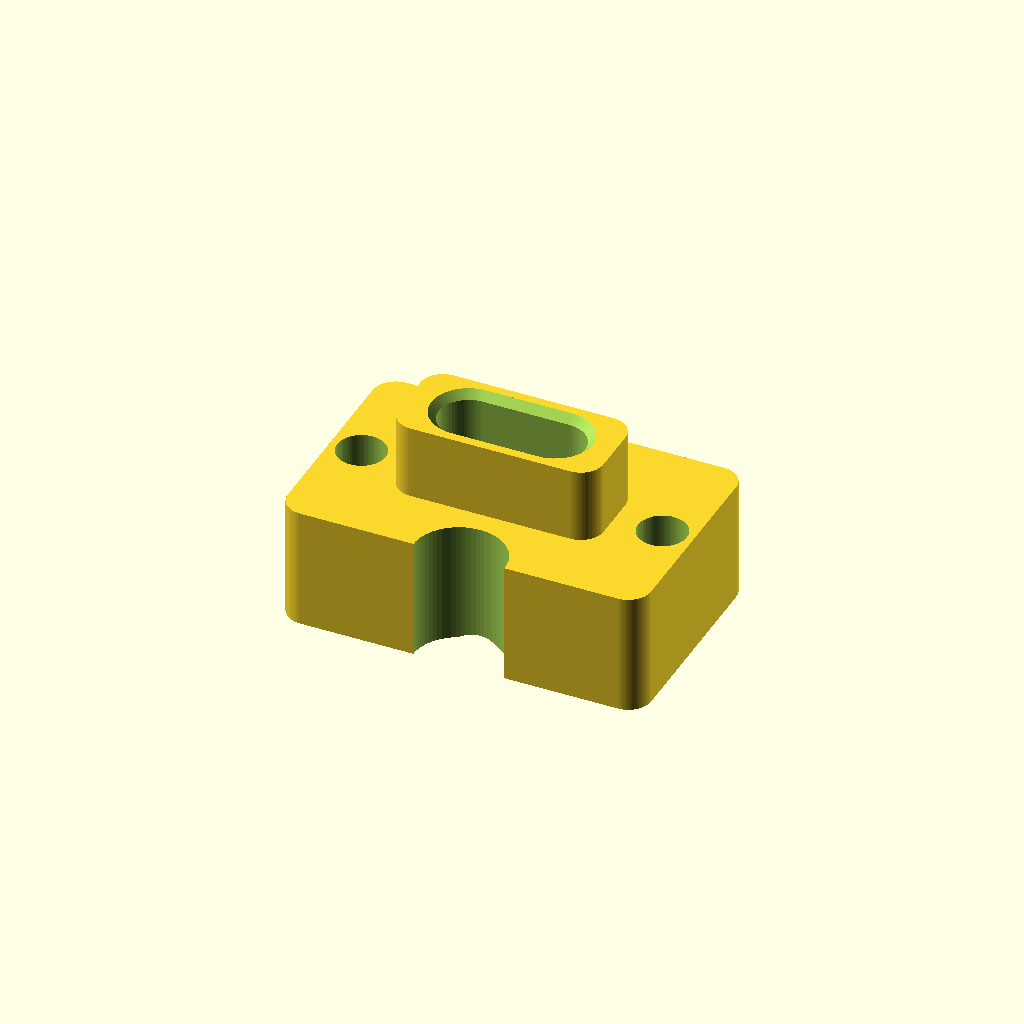
Cell 1 — every parameter at its default value.
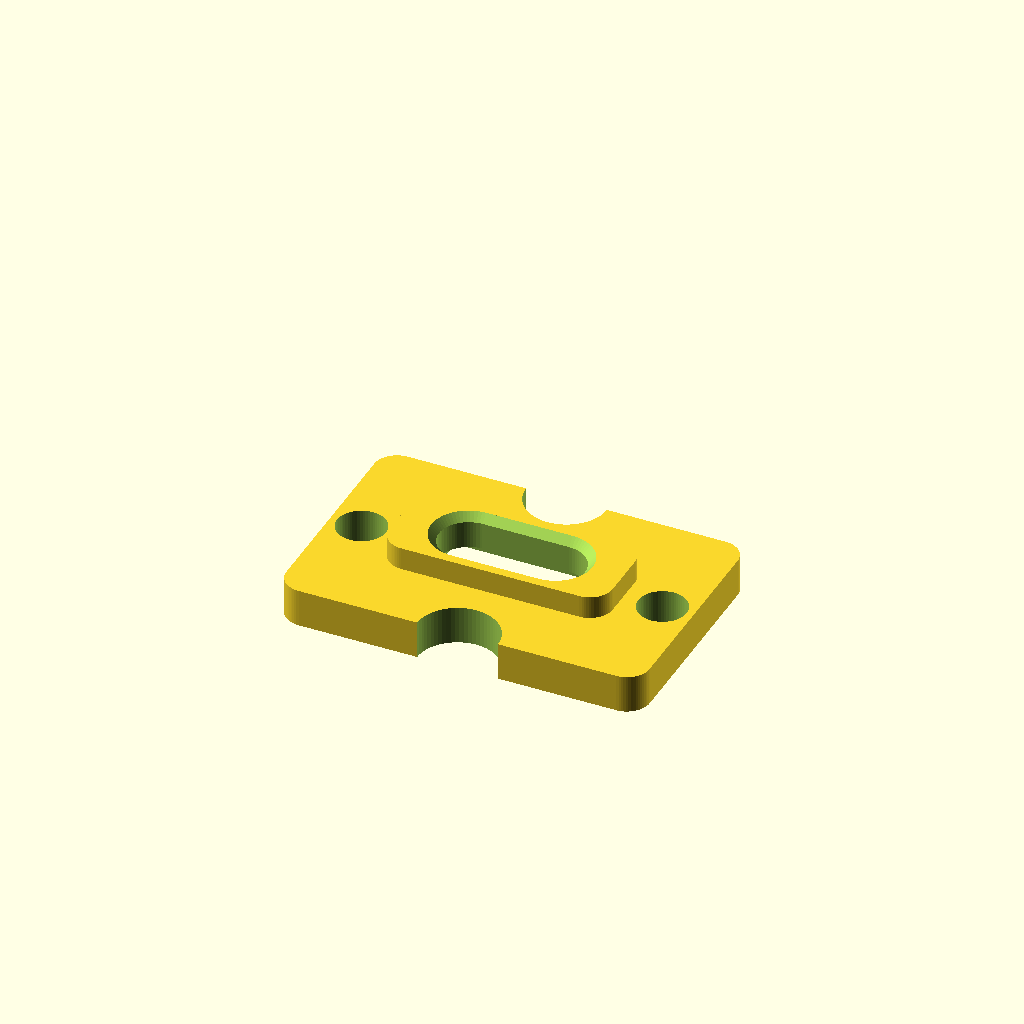
Cell 2 — preset "design default values".
All cells are drawn from one camera (rotation 55°, 0°, 25°, orthographic, colour scheme Cornfield), so only the parameter changes between them.
OpenSCAD source file models/usbc-panel-plate/usbc-panel-plate.scad:
// SPDX-FileCopyrightText: 2026 Alon A. Rabinowitz
// SPDX-License-Identifier: CC-BY-4.0
// Shared under the Creative Commons Attribution 4.0 International licence
// (LICENSES/CC-BY-4.0.txt): reuse freely, including commercially, with attribution.

/*
USB-C panel plate — a rectangle with three holes: a two-level opening in the centre (a thin lip sized to the PORT, opening out behind into a relief pocket for the connector's boss) and a screw hole either side.

Fits the commodity IP67-style panel-mount USB-C feedthrough — the moulded black flange with a raised rounded-rect boss and one screw hole each side.

ORIENTATION. This is AUTHORED with the plate body spanning z = 0 .. plate_t, z = 0 being the face that ends up outside the case. With the default prot_face of "front" the raised rectangle extends to z = -prot_t, so the visible face is at -prot_t, not 0.

It is EXPORTED rotated: flip_for_print puts the BACK face on the bed. PRINT BACK FACE DOWN — the STL already arrives that way, so do NOT flip it again in the slicer. Front-face-down lands the protrusion on the bed and leaves the plate rim overhanging about 4.6 mm in mid-air.

This file holds the derived values, the modules, the geometry, the echoes and the guards. Everything you SET is in usbc-panel-plate.params.scad. Render this file, not that one.
*/

/* include, not use: this needs the VALUES, and `use` imports only modules. */
include <usbc-panel-plate.params.scad>

/*
DERIVED — computed from the parameters, never set by hand. If you want one of these to be a different number, change what it is computed FROM.
*/
min_w   = (screw_style == "slot") ? 0 : screw_envelope + 2 * screw_edge_margin;
cover_w = gap_w + 2 * overlap;
plate_w = max(cover_w, min_w);
plate_h = gap_h + 2 * overlap;

/*
AS-CUT dimensions. Every cut, echo and assert below uses these, so what gets audited is the geometry actually produced. Computing a web from nominal while cutting with fdm_hole_comp reports it 0.15 to 0.30 mm better than it really is: a 0.40 mm web reads as 0.55, which is the wrong side of the perimeter floor on the feature most likely to break.
*/
pw  = port_w  + 2 * fdm_hole_comp;                  /* lip opening, as cut */
ph  = port_h  + 2 * fdm_hole_comp;
bw  = boss_w  + 2 * (fdm_hole_comp + boss_clear);   /* pocket, as cut */
bh  = boss_h  + 2 * (fdm_hole_comp + boss_clear);
sd  = screw_d + 2 * fdm_hole_comp;                  /* screw hole, as cut */
nr  = notch_r + fdm_hole_comp;                      /* notch radius, as cut */
cbd = cbore_d + 2 * fdm_hole_comp;                  /* counterbore, as cut */
eps = 0.01;     /* Nudge for cut solids that would otherwise end exactly on another cut's plane. A shared coplanar face is what breaks 2-manifoldness. */

slot_n      = bridge_slot ? 2 : 0;                  /* staged layers before the lip */
pocket_z    = lip_t + slot_n * fdm_layer_h;         /* where the pocket floor sits */
pocket_d    = plate_t - pocket_z;                   /* usable pocket depth */
port_recess = lip_t + ((prot_face == "front") ? prot_t : 0);
top_z       = plate_t + ((prot_face == "back") ? prot_t : 0);

/* 2D rounded rectangle, centred on the origin. r is clamped so an over-large value degrades to a stadium rather than erroring. */
module rrect2d(w, h, r) {
    rr = min(r, w / 2, h / 2);
    hull()
        for (x = [-1, 1], y = [-1, 1])
            translate([x * (w / 2 - rr), y * (h / 2 - rr)])
                circle(r = rr);
}

/* 3D rounded-rectangle prism, centred in X and Y, sitting on z = 0. */
module rrect(w, h, t, r) {
    linear_extrude(height = t) rrect2d(w, h, r);
}

/* Tapered opening, WIDE at z = 0 and narrowing to nominal at z = lead. On whichever face it sits, the hole is largest at that face and closes inward, so it is a 45 degree feature rather than an unsupported ledge. */
module chamfer_flare_down(w, h, r, lead) {
    hull() {
        linear_extrude(height = 0.01)
            rrect2d(w + 2 * lead, h + 2 * lead, r + lead);
        translate([0, 0, lead])
            linear_extrude(height = 0.01)
                rrect2d(w, h, r);
    }
}

module usbc_panel_plate() {
    /* With a front protrusion the outermost face moves out to -prot_t, so cuts that must pass through everything start beyond it. */
    pt      = (prot_face == "front") ? prot_t : 0;
    front_z = -pt;
    cut_lo  = front_z - 1;
    cut_len = pt + plate_t + ((prot_face == "back") ? prot_t : 0) + 2;

    difference() {
        union() {
            rrect(plate_w, plate_h, plate_t, corner_r);

            /* The raised rectangle. Overlaps the plate by 0.01 so the union is manifold rather than two solids merely touching on a plane. */
            if (prot_t > 0)
                translate([0, 0, (prot_face == "front")
                                   ? -prot_t
                                   : plate_t - 0.01])
                    rrect(prot_w, prot_h, prot_t + 0.01, prot_r);
        }

        /* Lip opening — runs the full depth, through the protrusion too. */
        translate([0, 0, cut_lo])
            rrect(pw, ph, cut_len, port_r);

        /*
        The staged layers, written from the LIP outward — which is the reverse of print order. Printed back-face-down the pocket comes first, so the layer written last below is the one that prints first, and the rounded lip prints last.

        Each cut runs one layer and is a superset of the one under it, so the larger opening simply wins at its own height. Nothing here relies on the order the cuts are written in.
        */
        if (bridge_slot) {
            /* Layer 2, THE RECTANGLE. Square corners, port-sized. Sits between the slot and the rounded lip, and is what lets layer 3 add nothing but curves. */
            translate([0, 0, lip_t])
                linear_extrude(fdm_layer_h + eps)
                    square([pw, ph], center = true);

            /* Layer 1, THE TWO BRIDGE. Full-height slot, so what gets laid is two strips spanning bh wall-to-wall, each anchored at both ends. */
            translate([0, 0, lip_t + fdm_layer_h])
                linear_extrude(fdm_layer_h + eps)
                    square([pw, bh], center = true);
        }

        /* Rear relief pocket for the connector's raised boss, above the staged layers. Extruded with cut_len so it still reaches the rear face on the prot_face = "back" branch. */
        translate([0, 0, pocket_z])
            rrect(bw, bh, cut_len, boss_r);

        /* Chamfer at the pocket mouth. Printed back-face-down that mouth is the bed face, so this costs nothing and eases the boss in. */
        if (pocket_chamfer > 0)
            translate([0, 0, top_z + 0.01])
                mirror([0, 0, 1])
                    chamfer_flare_down(bw, bh, boss_r, pocket_chamfer);

        /* Lead-in chamfer, on whichever face is the outermost one. */
        if (lead_in > 0)
            translate([0, 0, front_z - 0.01])
                chamfer_flare_down(pw, ph, port_r, lead_in);

        /* Half-circle cutouts in the top and bottom (Y) edges. The cylinder is centred ON the edge, so exactly half of it lands inside the plate. */
        if (notch_r > 0)
            for (s = [-1, 1])
                translate([notch_mirror ? s * notch_x : notch_x,
                           s * plate_h / 2,
                           cut_lo])
                    cylinder(h = cut_len, r = nr);

        /* Screw holes — closed, or open to the edge as a U-slot. */
        for (s = [-1, 1]) {
            translate([s * screw_span / 2, 0, cut_lo])
                cylinder(h = cut_len, d = sd);

            /* The slot's channel runs from the hole centre outward past the plate edge. Same width as the hole, so the screw shank stays a sliding fit the whole way and the plate cannot rattle sideways. */
            if (screw_style == "slot")
                translate([s > 0 ? screw_span / 2 : -screw_span / 2 - plate_w,
                           -sd / 2, cut_lo])
                    cube([plate_w, sd, cut_len]);

            /* Counterbore is anchored to the PLATE face, not the protrusion's outer face — otherwise the protrusion swallows it and it becomes a silent no-op whenever one exists. */
            if (cbore_d > 0)
                translate([s * screw_span / 2, 0, -0.01])
                    cylinder(h = cbore_h + 0.01, d = cbd);
        }
    }
}

/*
draw_model lets a companion file — parameter-map.scad — include this one for its VALUES without also rendering the part. Assign it false AFTER the include: in OpenSCAD the last assignment in a scope wins.

The rotation puts the BACK face on the bed, the orientation this actually prints in, so the STL arrives already oriented. The part's top is top_z, which includes prot_t again when the protrusion is on the back; lifting by that puts its lowest point on z = 0.
*/
draw_model = true;

if (draw_model && flip_for_print)
    translate([0, 0, top_z])
        rotate([180, 0, 0])
            usbc_panel_plate();
else if (draw_model)
    usbc_panel_plate();

/* Reported figures, all computed from the AS-CUT names above. */
web_side   = (screw_span - sd) / 2 - bw / 2;
web_topbot = (plate_h - bh) / 2;
edge_dist  = (plate_w - screw_span - sd) / 2;
corner_min = corner_r * (1 - 1 / sqrt(2));
prot_screw_gap = screw_span / 2 - sd / 2 - prot_w / 2;

/* The two spans the staging has to bridge. Layer 3 adds only fillets, so it has no span — its figure is the radius being laid onto solid material. */
bridge_1   = bh;        /* L1: two strips span this, wall to wall */
bridge_2   = pw;        /* L2: the two remaining sides span this, onto the strips */
bridge_3   = port_r;    /* L3: fillets of this radius, on the solid rectangle */

notch_over_pocket = notch_r > 0 && abs(notch_x) < bw / 2 + nr;
notch_web         = plate_h / 2 - nr - bh / 2;
notch_dx          = abs(abs(notch_x) - screw_span / 2);
notch_screw_gap   = sqrt(notch_dx * notch_dx + (plate_h / 2) * (plate_h / 2))
                    - nr - sd / 2;
notch_vs_gap      = plate_h / 2 - nr - gap_h / 2;

echo(str("plate              : ", plate_w, " x ", plate_h, " x ", plate_t, " mm"));
/* Which floor is actually setting the width, and what the other one would allow. Without this it is invisible that shrinking the plate means touching the fasteners rather than the coverage. */
echo(str("  width set by     : ",
         (plate_w > cover_w + 1e-9) ? str("FASTENERS (", min_w,
             ") - coverage alone would allow ", cover_w)
           : str("COVERAGE (", cover_w, ") - the hard floor"),
         "   [screw_style ", screw_style, "]"));
echo(str("covers opening     : ", gap_w, " x ", gap_h, " mm, lap ", overlap,
         " mm (corner floor ", corner_min, ")"));
echo(str("port opening       : ", pw, " x ", ph, " mm as cut"));
echo(str("port recess        : ", port_recess, " mm a plug must reach in",
         (prot_face == "front" && prot_t > 0)
            ? str(" (lip ", lip_t, " + protrusion ", prot_t, ")") : ""));
echo(str("rear pocket        : ", bw, " x ", bh, " mm as cut, ", pocket_d,
         " mm deep, ", boss_clear, " mm/side clearance on the boss"));
echo(str("max boss height    : ", pocket_d + panel_t,
         " mm from the connector flange (pocket ", pocket_d,
         " + panel ", panel_t, ")"));
echo(str("two-bridge trick   : ", bridge_slot ? "ON" : "OFF",
         bridge_slot ? str(" -- ", slot_n + 1, " staged layers of ", fdm_layer_h, " mm")
                     : " -- the port outline is drawn in mid-air"));
echo(str("  L1 two bridge    : slot ", pw, " x ", bh,
         "  -> two strips spanning ", bridge_1, " mm, anchored both ends"));
echo(str("  L2 rectangle     : ", pw, " x ", ph,
         " square  -> the other two sides bridge ", bridge_2, " mm"));
echo(str("  L3 rounded       : r", bridge_3,
         " fillets only, laid on the solid rectangle below"));
echo(str("web beside pocket  : ", web_side, " mm"));
echo(str("web above/below    : ", web_topbot, " mm"));
echo(str("outboard of screw  : ", edge_dist, " mm"));

if (prot_t > 0) {
    echo(str("protrusion         : ", prot_w, " x ", prot_h, " x ", prot_t,
             " mm on the ", prot_face));
    echo(str("  frame beside port: ", (prot_w - pw) / 2, " mm"));
    echo(str("  frame over/under : ", (prot_h - ph) / 2, " mm"));
    echo(str("  prot -> screw    : ", prot_screw_gap, " mm"));
}

if (notch_r > 0) {
    echo(str("notch              : r ", notch_r, " mm (", nr, " as cut) at x = ",
             notch_x, notch_mirror ? " (mirrored)" : ""));
    echo(str("  notch -> pocket  : ",
             notch_over_pocket ? str(notch_web, " mm")
                               : "clear in X, does not overlap the pocket"));
    echo(str("  notch -> screw   : ", notch_screw_gap, " mm"));
    echo(str("  lap left at notch: ", notch_vs_gap, " mm"));
}

screws_over_air = screw_envelope < gap_w;
echo(str("screws land on     : ",
         screws_over_air ? str("OPEN AIR - plate clamps to the connector, not to the panel",
                               overlap > 0
                                 ? " - the panel is trapped between this plate's lap and the connector flange"
                                 : " - and with overlap 0 there is no lap, so the panel is not trapped at all")
                         : "panel material - plate bolts through the panel"));

/*
GUARDS — two kinds, and the distinction is deliberate.

BLOCK, via assert: the geometry is impossible or self-contradictory. A feature would vanish, invert, or cut the part in two. There is no sensible STL to produce, so the render stops.

WARN, via echo: the part builds and can be printed, but something about it is compromised — a wall under the perimeter floor, a notch that opens into the case, a stage that lands mid-layer. You get the STL AND you get told.

Asserting both would block design exploration on problems that are judgement calls rather than impossibilities. Deciding to accept a thin wall is the operator's call; producing a part with no lip is not a call at all.
*/

/* BLOCK — impossible geometry. */
assert(prot_face == "front" || prot_face == "back",
       "prot_face must be \"front\" or \"back\"");
assert(screw_style == "hole" || screw_style == "slot",
       "screw_style must be \"hole\" or \"slot\"");
assert(lip_t > 0 && lip_t < plate_t,
       "lip_t must be between 0 and plate_t");
assert(pw < bw && ph < bh,
       "the lip is not smaller than the pocket - there would be no lip at all");
assert(pocket_d > 0,
       "no pocket left once the staged layers are taken out");
assert(pocket_chamfer < pocket_d,
       "the pocket chamfer is deeper than the pocket");
assert(!bridge_slot || slot_n * fdm_layer_h < plate_t - lip_t,
       "the staged layers are deeper than the space between lip and back face");
assert(lead_in < ((prot_face == "front") ? prot_t : 0) + lip_t,
       "lead_in eats through the protrusion and the whole lip");
assert(notch_r == 0 || notch_r < plate_h / 2,
       "notch radius is at least half the plate height - it would cut the plate in two");
assert(prot_t == 0 || (prot_w > pw && prot_h > ph),
       "the protrusion is not bigger than the port opening - it would vanish");
assert(prot_t == 0 || (prot_w <= plate_w && prot_h <= plate_h),
       "the protrusion is bigger than the plate it stands on");
assert(prot_t == 0 || prot_face != "back" || (prot_w > bw && prot_h > bh),
       "prot_face=\"back\": the rear pocket swallows the protrusion - it would print as two slivers");

/* WARN — it builds, but. Collected as a list so they can be counted and reported together rather than scattered through the log where a single line is easy to scroll past. */
warns = [
    /* Coverage. Two DIFFERENT failures, so two guards. Testing overlap <= corner_min alone conflates them and degenerates at corner_r = 0, where corner_min is 0, the condition is 0 <= 0, and it reports rounded corners falling inside on a plate that has no rounded corners. */
    if (overlap <= 0)
        str("overlap ", overlap, " - the plate is no larger than the aperture, so",
            " NOTHING in front of the panel is wider than the hole. The connector",
            " flange behind can still stop it pulling OUT, but nothing stops the",
            " assembly being pushed IN - which is the direction a plug loads it"),
    if (corner_r > 0 && overlap > 0 && overlap <= corner_min)
        str("overlap ", overlap, " is at or under the corner floor ", corner_min,
            " - the ROUNDED CORNERS fall inside the aperture, leaving four open",
            " gaps into the case even though every straight edge covers"),
    if (plate_h < gap_h + 2 * overlap - 0.01)
        str("plate is shorter than the opening it must cover"),

    /* fasteners and webs, against the derived perimeter floors */
    if (screw_style != "slot" && edge_dist < perim3 - 1e-9)
        str("outboard of screw ", edge_dist, " mm is under 3 perimeters (",
            perim3, ") as cut - a screw pulls directly on this and it will split"),
    if (web_side <= perim2)
        str("web beside pocket ", web_side, " mm is under 2 perimeters (",
            perim2, ") as cut"),

    /* The notches cut past the aperture edge. Where overlap > 0 that severs the lap; where overlap is already 0 there is no lap left to sever and the cut is simply an open gap into the case. Both are the same measurement, so the wording must not assert a lap that may not exist. */
    if (notch_r > 0 && notch_vs_gap <= 0.4)
        str("notch reaches ", -notch_vs_gap,
            " mm past the aperture edge - it opens a gap straight into the case",
            " across its whole chord, and removes any lap there was to retain",
            " the plate at that edge"),
    if (notch_over_pocket && notch_web <= 0.8)
        str("notch cuts to within ", notch_web, " mm of the rear pocket"),
    if (notch_r > 0 && notch_screw_gap <= 0.8)
        str("notch cuts to within ", notch_screw_gap, " mm of a screw hole"),

    /* protrusion */
    if (prot_t > 0 && prot_screw_gap <= 0.4)
        str("protrusion is within ", prot_screw_gap, " mm of the screw holes"),

    /* bridging */
    if (bridge_slot && bridge_1 > 10)
        str("L1 strips span ", bridge_1, " mm, over the ~10 mm bridge ceiling"),
    if (bridge_slot && bridge_2 > 10)
        str("L2 sides span ", bridge_2, " mm, over the ~10 mm bridge ceiling"),

    /* the staging quietly doing less than it claims */
    if (bridge_slot && bh <= ph)
        str("L1 slot is no taller than the port - L1 and L2 are the same layer"),
    if (bridge_slot && port_r <= 0)
        str("port_r is 0 - L2 and L3 are the same layer, so the staging is",
            " buying nothing"),

    /* layer alignment */
    if (abs(plate_t / fdm_layer_h - round(plate_t / fdm_layer_h)) >= 1e-6)
        str("plate_t ", plate_t, " is not a whole number of ", fdm_layer_h,
            " layers - internal steps will land mid-layer"),
    if (abs(lip_t / fdm_layer_h - round(lip_t / fdm_layer_h)) >= 1e-6)
        str("lip_t ", lip_t, " is not a whole number of ", fdm_layer_h, " layers")
];

for (w = warns) echo(str("WARNING: ", w));
echo(len(warns) == 0
     ? "warnings           : none"
     : str("warnings           : ", len(warns), " - the part will build, read them"));
Customizer parameters (derived from the source; name, type, default, range or options):
eps: number, default 0.01
